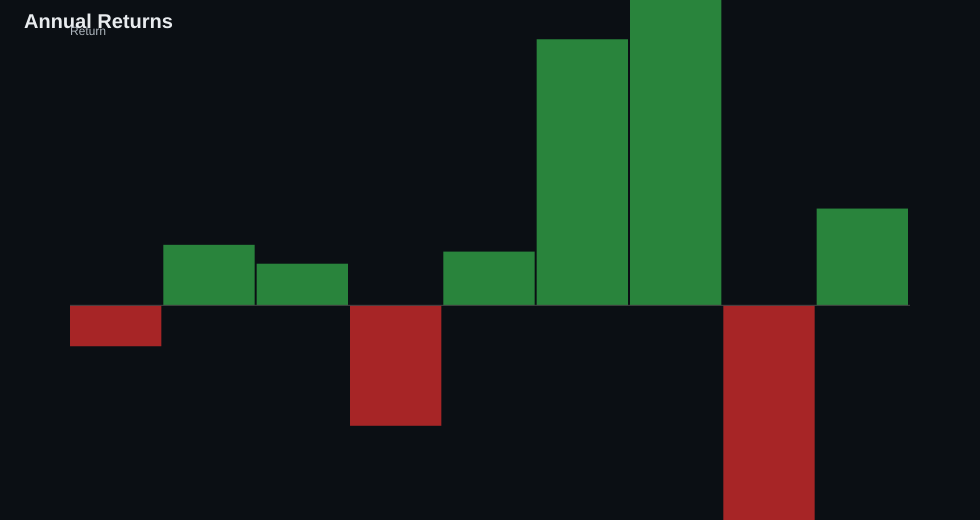

The data file committed next to this chart (first rows):
exit_time, net_pl, return
2014, -103.3, -0.005164
2015, 152.6, 0.007632
2016, 105, 0.005248
2017, -304, -0.0152
2018, 135.5, 0.006776
2019, 671.3, 0.03357
2020, 958.9, 0.04794
2021, -589.6, -0.02948
2022, 244.1, 0.01221
